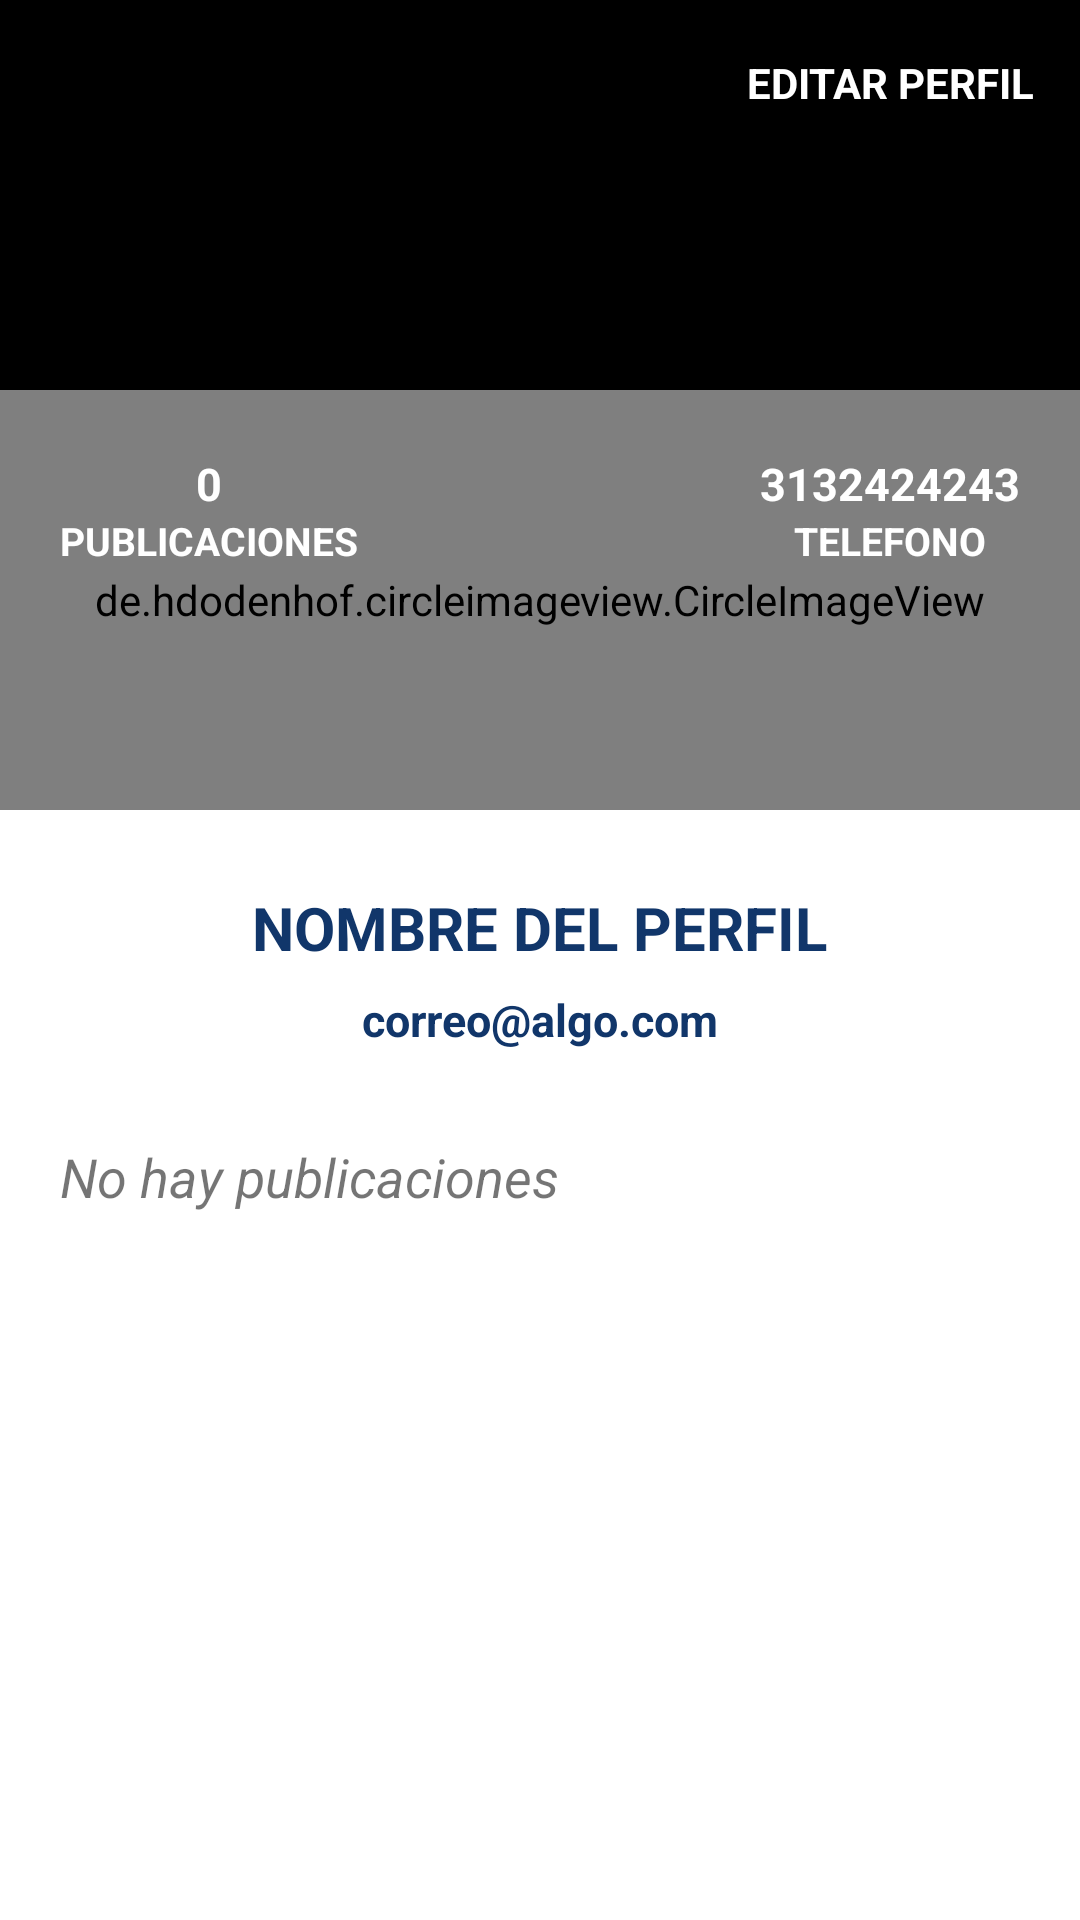

Android layout source for this screen:
<!-- AndroidManifest.xml: application theme Theme.SocialMedia -->
<!-- res/layout/fragment_profile.xml -->
<?xml version="1.0" encoding="utf-8"?>
<androidx.coordinatorlayout.widget.CoordinatorLayout xmlns:android="http://schemas.android.com/apk/res/android"
    xmlns:tools="http://schemas.android.com/tools"
    android:layout_width="match_parent"
    android:layout_height="match_parent"
    xmlns:app="http://schemas.android.com/apk/res-auto"
    tools:context=".fragments.FiltersFragment">

    <com.google.android.material.appbar.AppBarLayout
        android:layout_width="match_parent"
        android:layout_height="350dp"
        android:background="@color/white"
        android:theme="@style/ThemeOverlay.AppCompat.Dark.ActionBar"
        >

        <com.google.android.material.appbar.CollapsingToolbarLayout
            android:layout_width="match_parent"
            android:layout_height="match_parent"
            app:layout_scrollFlags="scroll|exitUntilCollapsed"
            >

            <FrameLayout
                android:layout_width="match_parent"
                android:layout_height="match_parent">

                <View
                    android:layout_width="match_parent"
                    android:layout_height="200dp"
                    android:background="@color/black" />

                <ImageView
                    android:id="@+id/imageViewCoverP"
                    android:layout_width="match_parent"
                    android:layout_height="200dp"
                    android:src="@drawable/cover_image"
                    android:scaleType="centerCrop"
                    android:alpha="0.8"
                    app:layout_collapseMode="parallax"
                    android:transitionName="@string/transtionname_picture"
                    android:contentDescription="@string/imagen" />

                <de.hdodenhof.circleimageview.CircleImageView
                    android:id="@+id/circleImageP"
                    android:layout_width="match_parent"
                    android:layout_height="140dp"
                    android:src="@drawable/ic_person"
                    app:civ_circle_background_color="@color/colorGrayLight"
                    android:layout_marginTop="130dp"
                    app:civ_border_color="@color/white"
                    app:civ_border_width="5dp"
                    />

                <LinearLayout
                    android:layout_width="wrap_content"
                    android:layout_height="wrap_content"
                    android:orientation="vertical"
                    android:layout_gravity="center|right"
                    android:layout_marginRight="20dp"
                    android:layout_marginBottom="5dp"
                    android:gravity="center"
                    tools:ignore="RtlHardcoded">

                    <TextView
                        android:id="@+id/textViewPhone"
                        android:layout_width="wrap_content"
                        android:layout_height="wrap_content"
                        android:text="@string/telefonoPrueba"
                        android:textColor="@color/white"
                        android:textStyle="bold"
                        android:textSize="15sp" />

                    <TextView
                        android:layout_width="wrap_content"
                        android:layout_height="wrap_content"
                        android:text="@string/telefono_prueba"
                        android:textColor="@color/white"
                        android:textStyle="bold"
                        android:textSize="13sp" />


                </LinearLayout>

                <LinearLayout
                    android:layout_width="wrap_content"
                    android:layout_height="wrap_content"
                    android:orientation="vertical"
                    android:layout_gravity="center|left"
                    android:layout_marginStart="20dp"
                    android:layout_marginBottom="5dp"
                    android:gravity="center"
                    tools:ignore="RtlHardcoded">

                    <TextView
                        android:id="@+id/textViewPostNumber"
                        android:layout_width="wrap_content"
                        android:layout_height="wrap_content"
                        android:text="@string/numero_publicaciones_prueba"
                        android:textColor="@color/white"
                        android:textStyle="bold"
                        android:textSize="15sp" />

                    <TextView
                        android:layout_width="wrap_content"
                        android:layout_height="wrap_content"
                        android:text="@string/publicaciones_prueba"
                        android:textColor="@color/white"
                        android:textStyle="bold"
                        android:textSize="13sp" />


                </LinearLayout>

                <LinearLayout
                    android:layout_width="match_parent"
                    android:layout_height="wrap_content"
                    android:orientation="vertical"
                    android:layout_gravity="bottom"
                    android:gravity="center">

                    <TextView
                        android:id="@+id/textViewUsername"
                        android:layout_width="wrap_content"
                        android:layout_height="wrap_content"
                        android:text="@string/nombre_del_perfil"
                        android:textColor="@color/dark_blue"
                        android:textStyle="bold"
                        android:textSize="20sp" />

                    <TextView
                        android:id="@+id/textViewEmail"
                        android:layout_width="wrap_content"
                        android:layout_height="wrap_content"
                        android:text="@string/correo_prueba"
                        android:textColor="@color/dark_blue"
                        android:textStyle="bold"
                        android:layout_marginTop="7dp"
                        android:textSize="15sp" />
                </LinearLayout>

                <LinearLayout
                    android:id="@+id/linearLayoutEditProfile"
                    android:layout_width="wrap_content"
                    android:layout_height="wrap_content"
                    android:orientation="horizontal"
                    android:gravity="center"
                    android:layout_gravity="right"
                    android:layout_marginEnd="15dp"
                    android:layout_marginTop="10dp"
                    tools:ignore="RtlHardcoded,UseCompoundDrawables">

                    <ImageView
                        android:layout_width="35dp"
                        android:layout_height="35dp"
                        android:src="@drawable/baseline_edit_24"
                        android:contentDescription="@string/imagen" />

                    <TextView
                        android:layout_width="wrap_content"
                        android:layout_height="wrap_content"
                        android:text="@string/editar_perfil"
                        android:textColor="@color/white"
                        android:layout_marginStart="5dp"
                        android:textStyle="bold"/>

                </LinearLayout>

            </FrameLayout>

        </com.google.android.material.appbar.CollapsingToolbarLayout>

    </com.google.android.material.appbar.AppBarLayout>

    <androidx.core.widget.NestedScrollView
        android:layout_width="match_parent"
        android:layout_height="match_parent"
        app:layout_behavior="@string/appbar_scrolling_view_behavior"
        android:layout_marginTop="20dp">

        <LinearLayout
            android:layout_width="match_parent"
            android:layout_height="match_parent"
            android:orientation="vertical">
            <TextView
                android:id="@+id/textViewPostExist"
                android:layout_width="wrap_content"
                android:layout_height="wrap_content"
                android:text="@string/no_hay_publicaciones"
                android:layout_marginTop="10dp"
                android:layout_marginBottom="10dp"
                android:layout_marginLeft="20dp"
                android:layout_marginRight="20dp"
                android:textSize="18sp"
                android:textStyle="italic" />

            <androidx.recyclerview.widget.RecyclerView
                android:id="@+id/recyclerViewMyPost"
                android:layout_width="match_parent"
                android:layout_height="match_parent"
                app:layout_behavior="com.google.android.material.appbar.AppBarLayout$ScrollingViewBehavior"/>

        </LinearLayout>

    </androidx.core.widget.NestedScrollView>

</androidx.coordinatorlayout.widget.CoordinatorLayout>
<!-- resources referenced by this layout -->
<resources>
  <color name="black">#FF000000</color>
  <color name="colorGrayLight">#F1EFEF</color>
  <color name="dark_blue">#11366A</color>
  <color name="white">#FFFFFFFF</color>
  <string name="correo_prueba">correo@algo.com</string>
  <string name="editar_perfil">EDITAR PERFIL</string>
  <string name="imagen">Imagen</string>
  <string name="no_hay_publicaciones">No hay publicaciones</string>
  <string name="nombre_del_perfil">NOMBRE DEL PERFIL</string>
  <string name="numero_publicaciones_prueba">0</string>
  <string name="publicaciones_prueba">PUBLICACIONES</string>
  <string name="telefonoPrueba">3132424243</string>
  <string name="telefono_prueba">TELEFONO</string>
  <string name="transtionname_picture">transitionnamepicture</string>
  <style name="Theme.SocialMedia" parent="Theme.MaterialComponents.DayNight.NoActionBar">
          
          <item name="colorPrimary">@color/dark_blue</item>
          <item name="colorPrimaryVariant">@color/dark_blue</item>
          <item name="colorOnPrimary">@color/white</item>
          
          <item name="colorSecondary">@color/teal_200</item>
          <item name="colorSecondaryVariant">@color/teal_700</item>
          <item name="colorOnSecondary">@color/black</item>
          
          <item name="android:statusBarColor" tools:targetApi="l">?attr/colorPrimaryVariant</item>
          
      </style>
  <color name="teal_200">#FF03DAC5</color>
  <color name="teal_700">#FF018786</color>
</resources>
